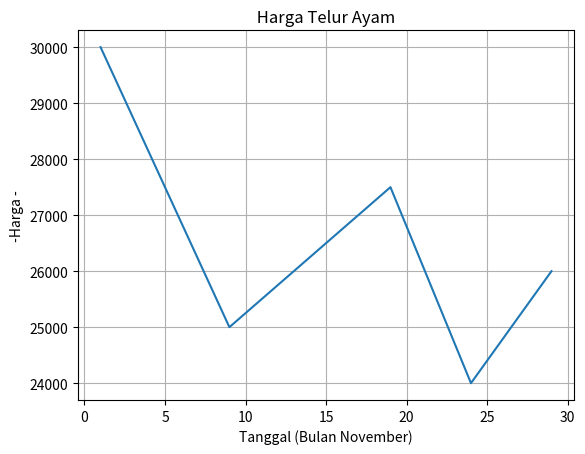

The script that saved this image:
#%%
import matplotlib.pyplot as plt

y = [30000, 25000, 27500, 24000, 26000]
x = [1, 9, 19, 24, 29]
plt.plot(x, y)

plt.xlabel('Tanggal (Bulan November)')
plt.ylabel( ' -Harga - ')

plt.title(' Harga Telur Ayam ')
plt.grid(True)

plt.show()
# %%
